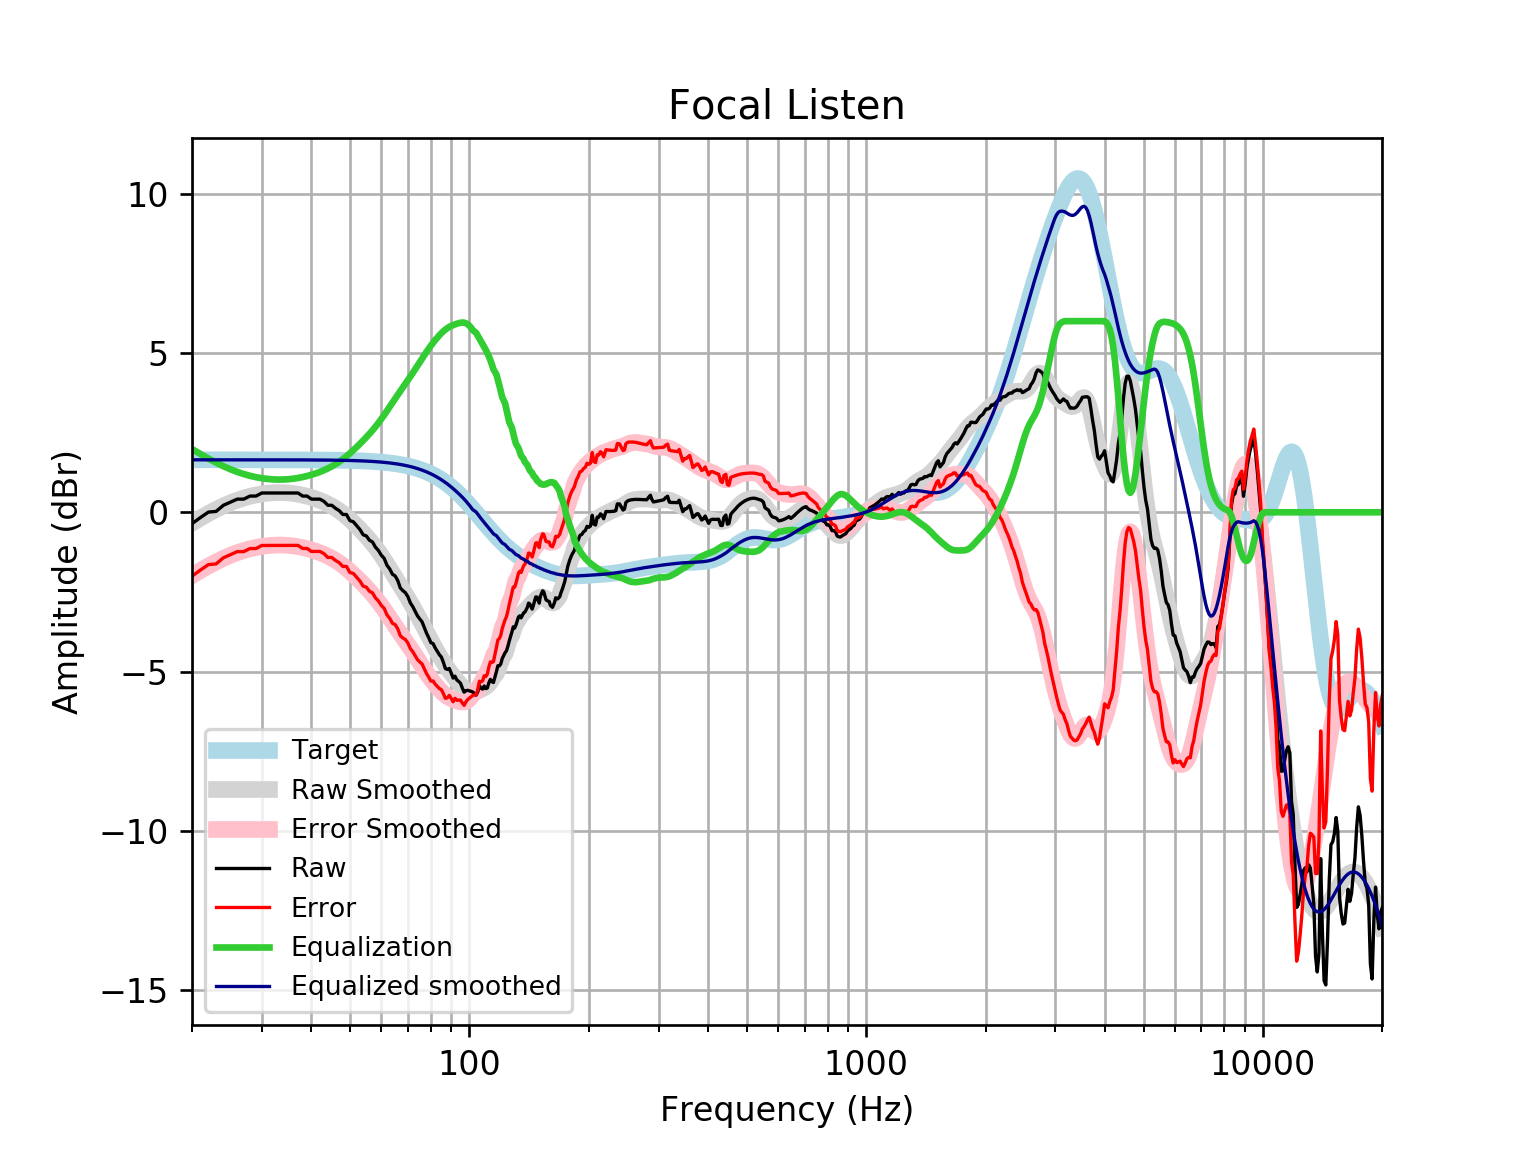

The file beside this chart, header and first rows:
frequency, raw, error, smoothed, error_smoothed, equalization, equalized_raw, equalized_smoothed, target
20, -0.3579, -2.006, -0.3379, -1.986, 1.986, 1.628, 1.648, 1.648
21, -0.165, -1.813, -0.1808, -1.829, 1.829, 1.664, 1.648, 1.648
22, 0.006943, -1.641, -0.03856, -1.686, 1.686, 1.693, 1.648, 1.648
23, 0.02782, -1.62, 0.08872, -1.559, 1.559, 1.587, 1.648, 1.648
24, 0.2207, -1.427, 0.201, -1.447, 1.447, 1.667, 1.648, 1.648
25, 0.3171, -1.331, 0.2978, -1.35, 1.35, 1.667, 1.648, 1.648
26, 0.4135, -1.234, 0.3796, -1.268, 1.268, 1.682, 1.648, 1.648
27, 0.4135, -1.234, 0.4473, -1.2, 1.2, 1.614, 1.648, 1.648
28, 0.5099, -1.138, 0.502, -1.145, 1.145, 1.655, 1.647, 1.647
29, 0.5099, -1.137, 0.5448, -1.102, 1.102, 1.612, 1.647, 1.647
30, 0.6063, -1.041, 0.5771, -1.07, 1.07, 1.676, 1.647, 1.647
31, 0.6063, -1.041, 0.5998, -1.047, 1.047, 1.654, 1.647, 1.647
32, 0.6063, -1.04, 0.6136, -1.033, 1.033, 1.639, 1.647, 1.647
33, 0.6063, -1.04, 0.6192, -1.027, 1.027, 1.634, 1.647, 1.647
34, 0.6063, -1.04, 0.6169, -1.029, 1.029, 1.636, 1.646, 1.646
35, 0.6063, -1.04, 0.6072, -1.039, 1.039, 1.645, 1.646, 1.646
36, 0.6063, -1.039, 0.5905, -1.055, 1.055, 1.661, 1.645, 1.645
37, 0.6063, -1.039, 0.5674, -1.078, 1.078, 1.684, 1.645, 1.645
38, 0.5099, -1.134, 0.5384, -1.106, 1.106, 1.616, 1.644, 1.644
39, 0.5099, -1.134, 0.5043, -1.139, 1.139, 1.649, 1.644, 1.644
40, 0.4135, -1.229, 0.4654, -1.178, 1.178, 1.591, 1.643, 1.643
41, 0.4135, -1.229, 0.422, -1.22, 1.22, 1.634, 1.642, 1.642
42, 0.4135, -1.228, 0.3739, -1.267, 1.267, 1.681, 1.641, 1.641
43, 0.3439, -1.296, 0.3207, -1.319, 1.319, 1.663, 1.64, 1.64
44, 0.2207, -1.418, 0.2621, -1.377, 1.377, 1.597, 1.639, 1.639
45, 0.2207, -1.416, 0.1973, -1.44, 1.44, 1.66, 1.637, 1.637
46, 0.1242, -1.511, 0.126, -1.509, 1.509, 1.634, 1.635, 1.635
47, 0.05175, -1.582, 0.04789, -1.586, 1.586, 1.637, 1.634, 1.633
48, -0.06859, -1.7, -0.03692, -1.668, 1.668, 1.6, 1.631, 1.631
49, -0.06859, -1.698, -0.1279, -1.757, 1.757, 1.688, 1.629, 1.629
50, -0.2614, -1.888, -0.2242, -1.85, 1.85, 1.589, 1.626, 1.626
51, -0.2965, -1.92, -0.3246, -1.948, 1.948, 1.651, 1.623, 1.623
52, -0.42, -2.04, -0.428, -2.048, 2.048, 1.628, 1.62, 1.62
53, -0.5401, -2.156, -0.5335, -2.15, 2.15, 1.609, 1.616, 1.616
54, -0.7053, -2.317, -0.6405, -2.252, 2.252, 1.547, 1.612, 1.612
55, -0.7427, -2.35, -0.7494, -2.357, 2.357, 1.614, 1.607, 1.607
56, -0.8762, -2.478, -0.8607, -2.463, 2.463, 1.587, 1.602, 1.602
57, -0.9317, -2.528, -0.9757, -2.572, 2.572, 1.641, 1.596, 1.596
58, -1.096, -2.686, -1.095, -2.686, 2.686, 1.59, 1.59, 1.59
59, -1.199, -2.782, -1.221, -2.804, 2.804, 1.605, 1.583, 1.583
60, -1.347, -2.923, -1.351, -2.927, 2.927, 1.58, 1.576, 1.576
61, -1.445, -3.013, -1.486, -3.054, 3.054, 1.608, 1.568, 1.568
62, -1.663, -3.222, -1.624, -3.183, 3.183, 1.52, 1.559, 1.559
63, -1.779, -3.328, -1.763, -3.312, 3.312, 1.534, 1.549, 1.549
64, -1.945, -3.483, -1.902, -3.44, 3.44, 1.495, 1.538, 1.538
65, -1.996, -3.523, -2.039, -3.566, 3.566, 1.57, 1.527, 1.527
66, -2.142, -3.656, -2.173, -3.688, 3.688, 1.546, 1.514, 1.514
67, -2.375, -3.876, -2.305, -3.806, 3.806, 1.431, 1.501, 1.501
68, -2.46, -3.947, -2.435, -3.922, 3.922, 1.462, 1.486, 1.486
69, -2.524, -3.995, -2.564, -4.035, 4.035, 1.511, 1.471, 1.471
70, -2.648, -4.101, -2.694, -4.147, 4.147, 1.5, 1.454, 1.454
71, -2.842, -4.277, -2.824, -4.259, 4.259, 1.418, 1.436, 1.436
72, -2.959, -4.375, -2.956, -4.372, 4.372, 1.413, 1.416, 1.416
73, -3.104, -4.5, -3.089, -4.484, 4.484, 1.38, 1.395, 1.395
74, -3.249, -4.622, -3.225, -4.598, 4.598, 1.348, 1.373, 1.373
75, -3.347, -4.696, -3.362, -4.711, 4.711, 1.364, 1.349, 1.349
76, -3.437, -4.761, -3.499, -4.823, 4.823, 1.386, 1.324, 1.324
77, -3.613, -4.911, -3.635, -4.932, 4.932, 1.318, 1.297, 1.297
78, -3.793, -5.062, -3.768, -5.037, 5.037, 1.244, 1.269, 1.269
79, -3.935, -5.174, -3.899, -5.137, 5.137, 1.202, 1.239, 1.239
... 553 more rows
